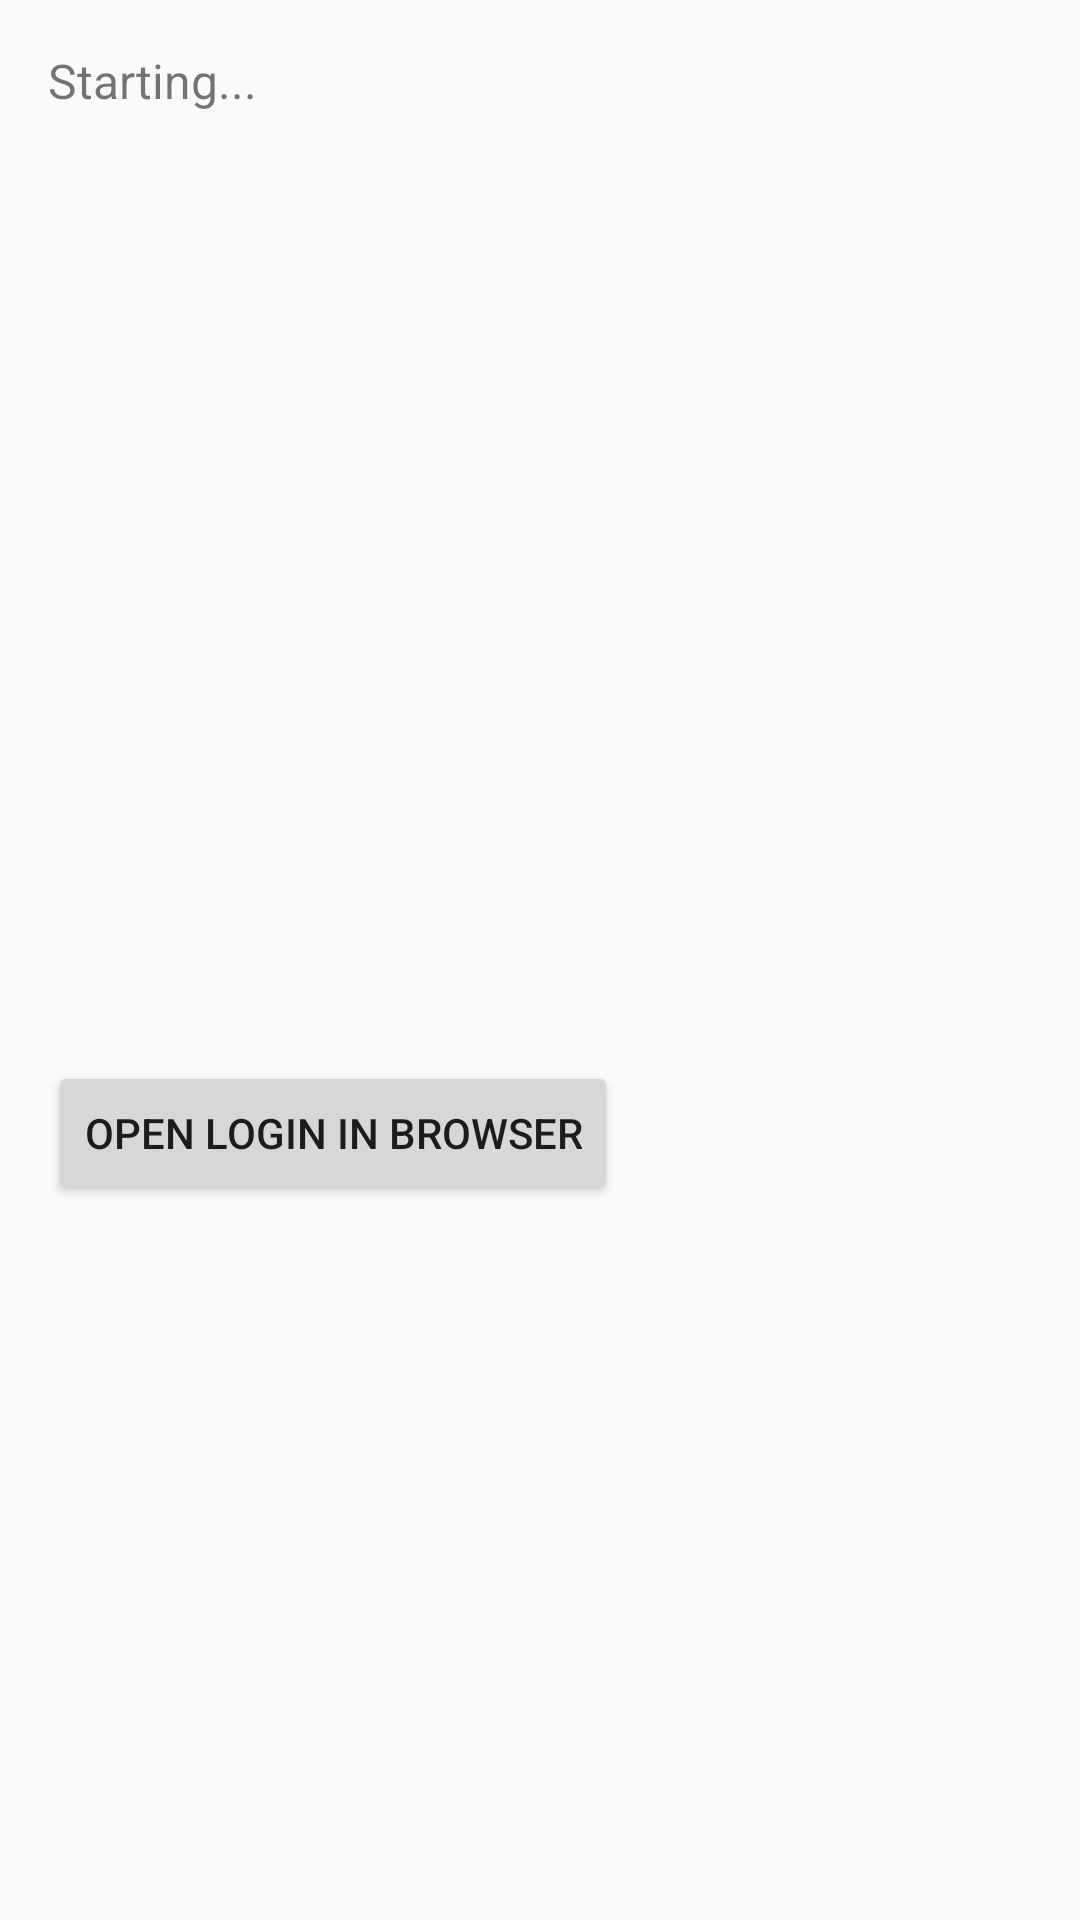

The Android layout XML behind this screen, and the referenced resources:
<!-- AndroidManifest.xml: activity theme Theme.ListMakerAndroid -->
<!-- res/layout/activity_main.xml -->
<?xml version="1.0" encoding="utf-8"?>
<LinearLayout xmlns:android="http://schemas.android.com/apk/res/android"
    android:orientation="vertical"
    android:padding="16dp"
    android:layout_width="match_parent"
    android:layout_height="match_parent">

    <TextView
        android:id="@+id/info"
        android:layout_width="match_parent"
        android:layout_height="wrap_content"
        android:text="Starting..."
        android:textSize="16sp" />

    <ImageView
        android:id="@+id/qr"
        android:layout_width="300dp"
        android:layout_height="300dp"
        android:layout_marginTop="16dp" />
    <!-- res/layout/activity_main.xml -->
    <Button
        android:id="@+id/openInBrowser"
        android:layout_width="wrap_content"
        android:layout_height="wrap_content"
        android:text="Open Login in Browser" />

</LinearLayout>
<!-- resources referenced by this layout -->
<resources>
  <style name="Theme.ListMakerAndroid" parent="Theme.AppCompat.Light.NoActionBar">
          <item name="colorPrimary">@color/purple_500</item>
          <item name="colorPrimaryDark">@color/purple_700</item>
          <item name="colorAccent">@color/teal_200</item>
      </style>
  <!-- not gathered from this repository: default colours our renderer supplied (Android Studio template values) -->
  <color name="purple_500">#FF6200EE</color>
  <color name="purple_700">#FF3700B3</color>
  <color name="teal_200">#FF03DAC5</color>
</resources>
